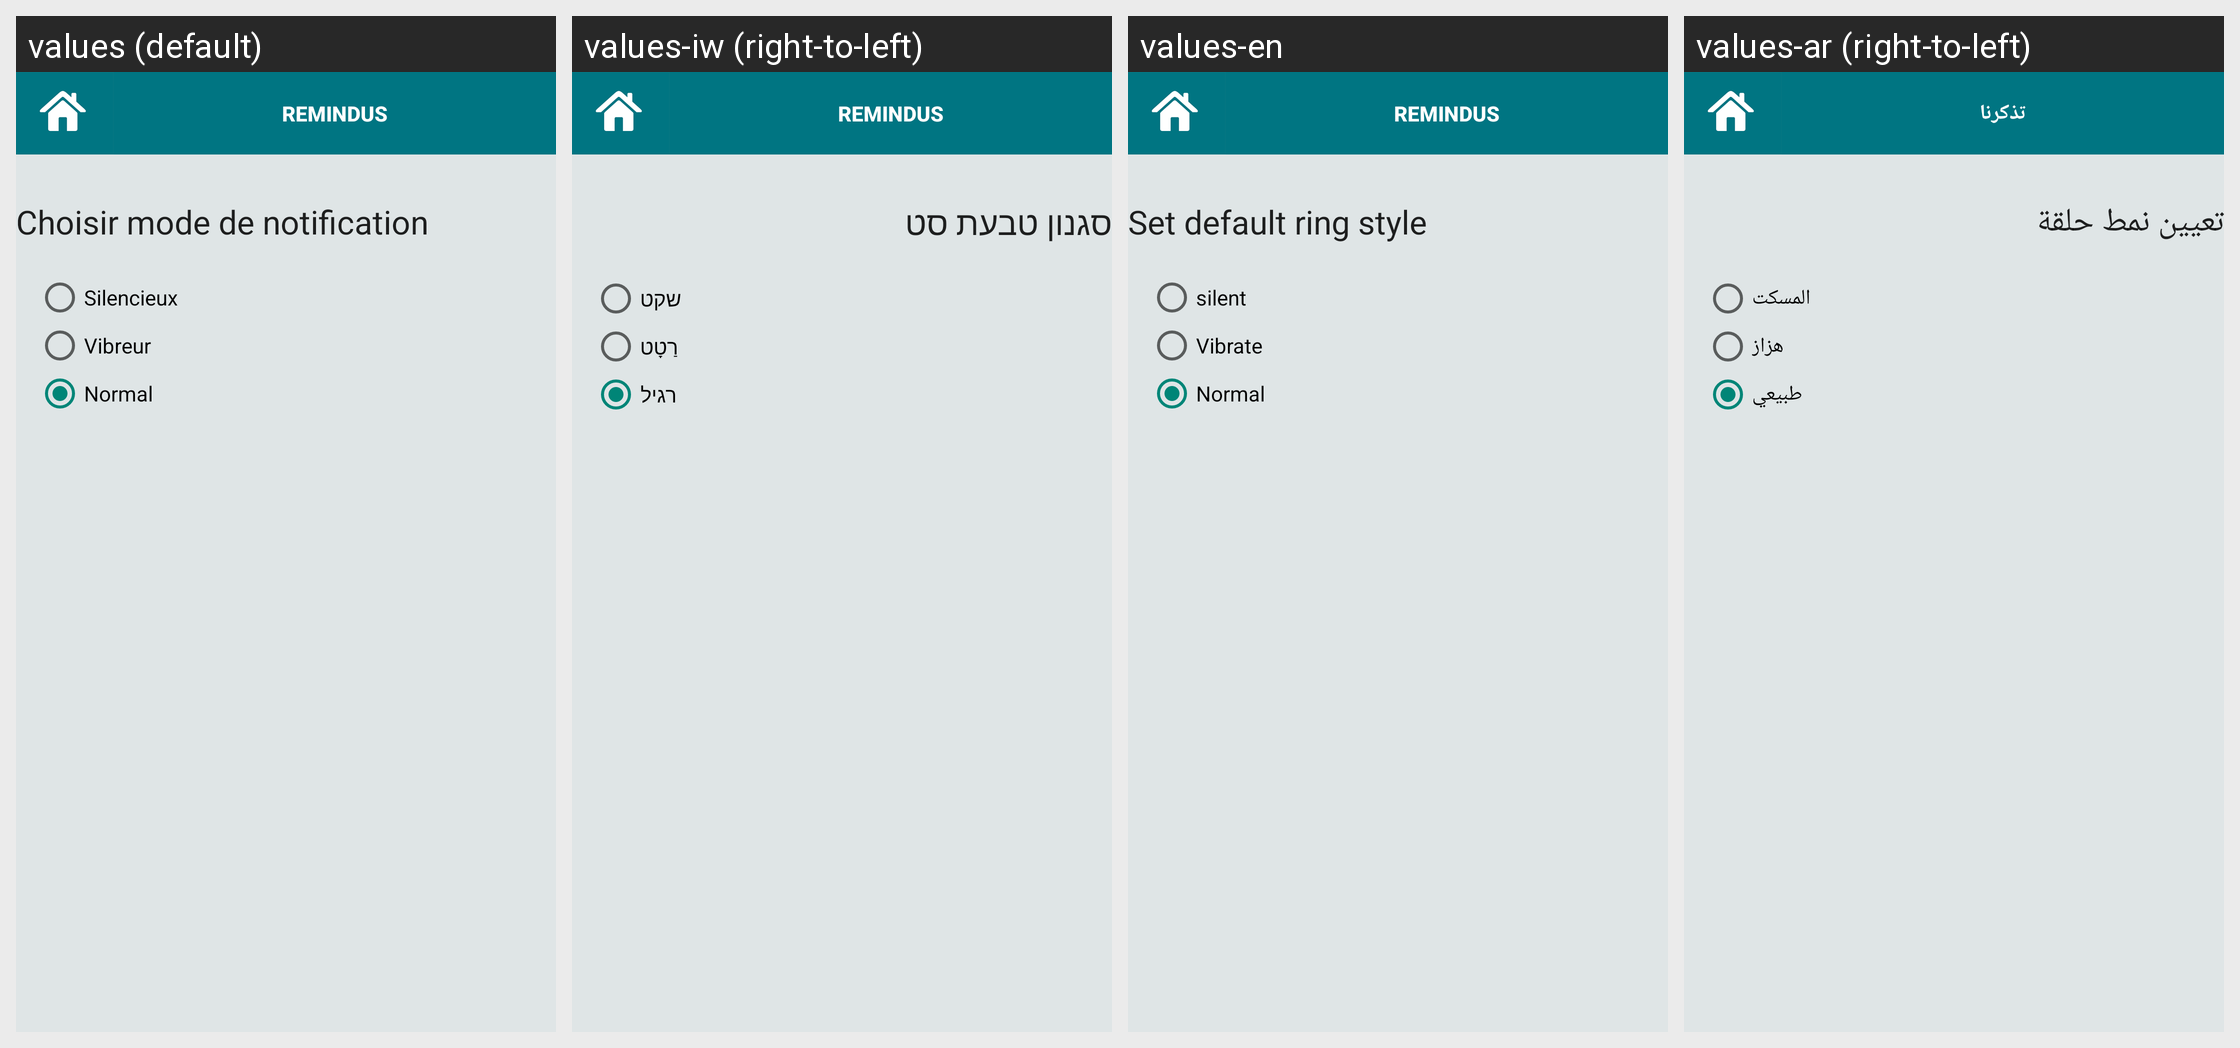

This grid shows one Android layout under several languages. Give, for every string resource on the screen, its name, the default text and each shown locale's text.
Android screen res/layout/vue_afficher_notifications.xml rendered under 4 locales, left to right: values (default), values-iw (right-to-left), values-en, values-ar (right-to-left). Device: Nexus 5 (rendered at 1080×1920; each locale shown at half size, 540×960, under a caption strip naming it); theme AppTheme.
Strings drawn on this screen, with the default value and each locale's value (text and hints the layout hard-codes, and strings that could not be matched under every locale, appear in the picture but are not listed):

notification
  values: Choisir mode de notification
  values-iw: סגנון טבעת סט
  values-en: Set default ring style
  values-ar: تعيين نمط حلقة

silencieux
  values: Silencieux
  values-iw: שקט
  values-en: silent
  values-ar: المسكت

vibreur
  values: Vibreur
  values-iw: רַטָט
  values-en: Vibrate
  values-ar: هزاز

normal
  values: Normal
  values-iw: רגיל
  values-en: Normal
  values-ar: طبيعي

app_name
  values: RemindUs
  values-iw: RemindUs
  values-en: RemindUs
  values-ar: تذكرنا
